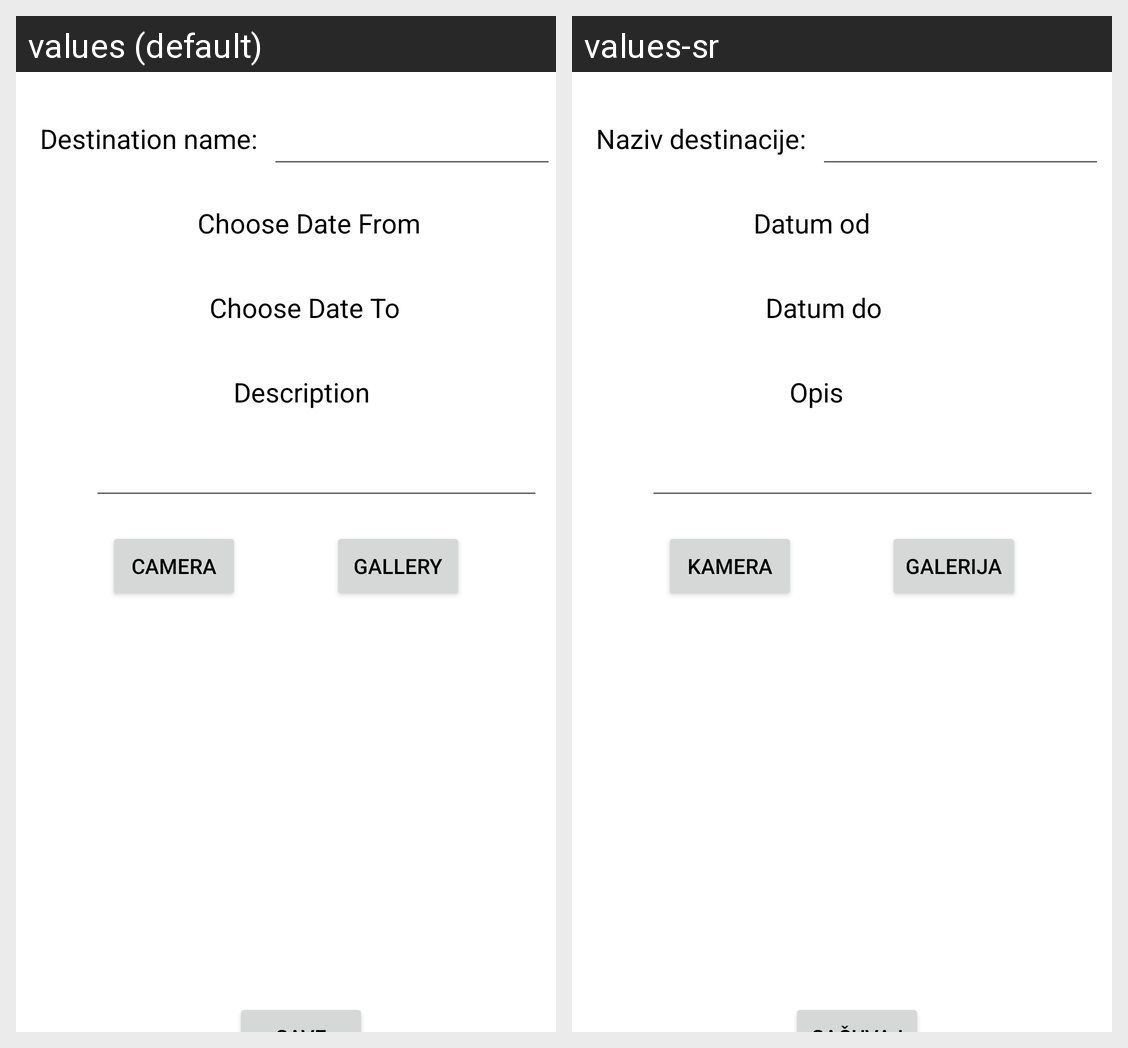

For this localized Android screen grid, give each drawn string resource with its value in every locale shown.
Android screen res/layout/activity_add_destination.xml rendered under 2 locales, left to right: values (default), values-sr. Device: Nexus 5 (rendered at 1080×1920; each locale shown at half size, 540×960, under a caption strip naming it); theme Theme.TravelPlanner.
Strings drawn on this screen, with the default value and each locale's value (text and hints the layout hard-codes, and strings that could not be matched under every locale, appear in the picture but are not listed):

destination_name
  values: Destination name:
  values-sr: Naziv destinacije:

date_from
  values: Choose Date From
  values-sr: Datum od

choose_date_to
  values: Choose Date To
  values-sr: Datum do

camera
  values: Camera
  values-sr: Kamera

gallery
  values: Gallery
  values-sr: Galerija

description
  values: Description
  values-sr: Opis
